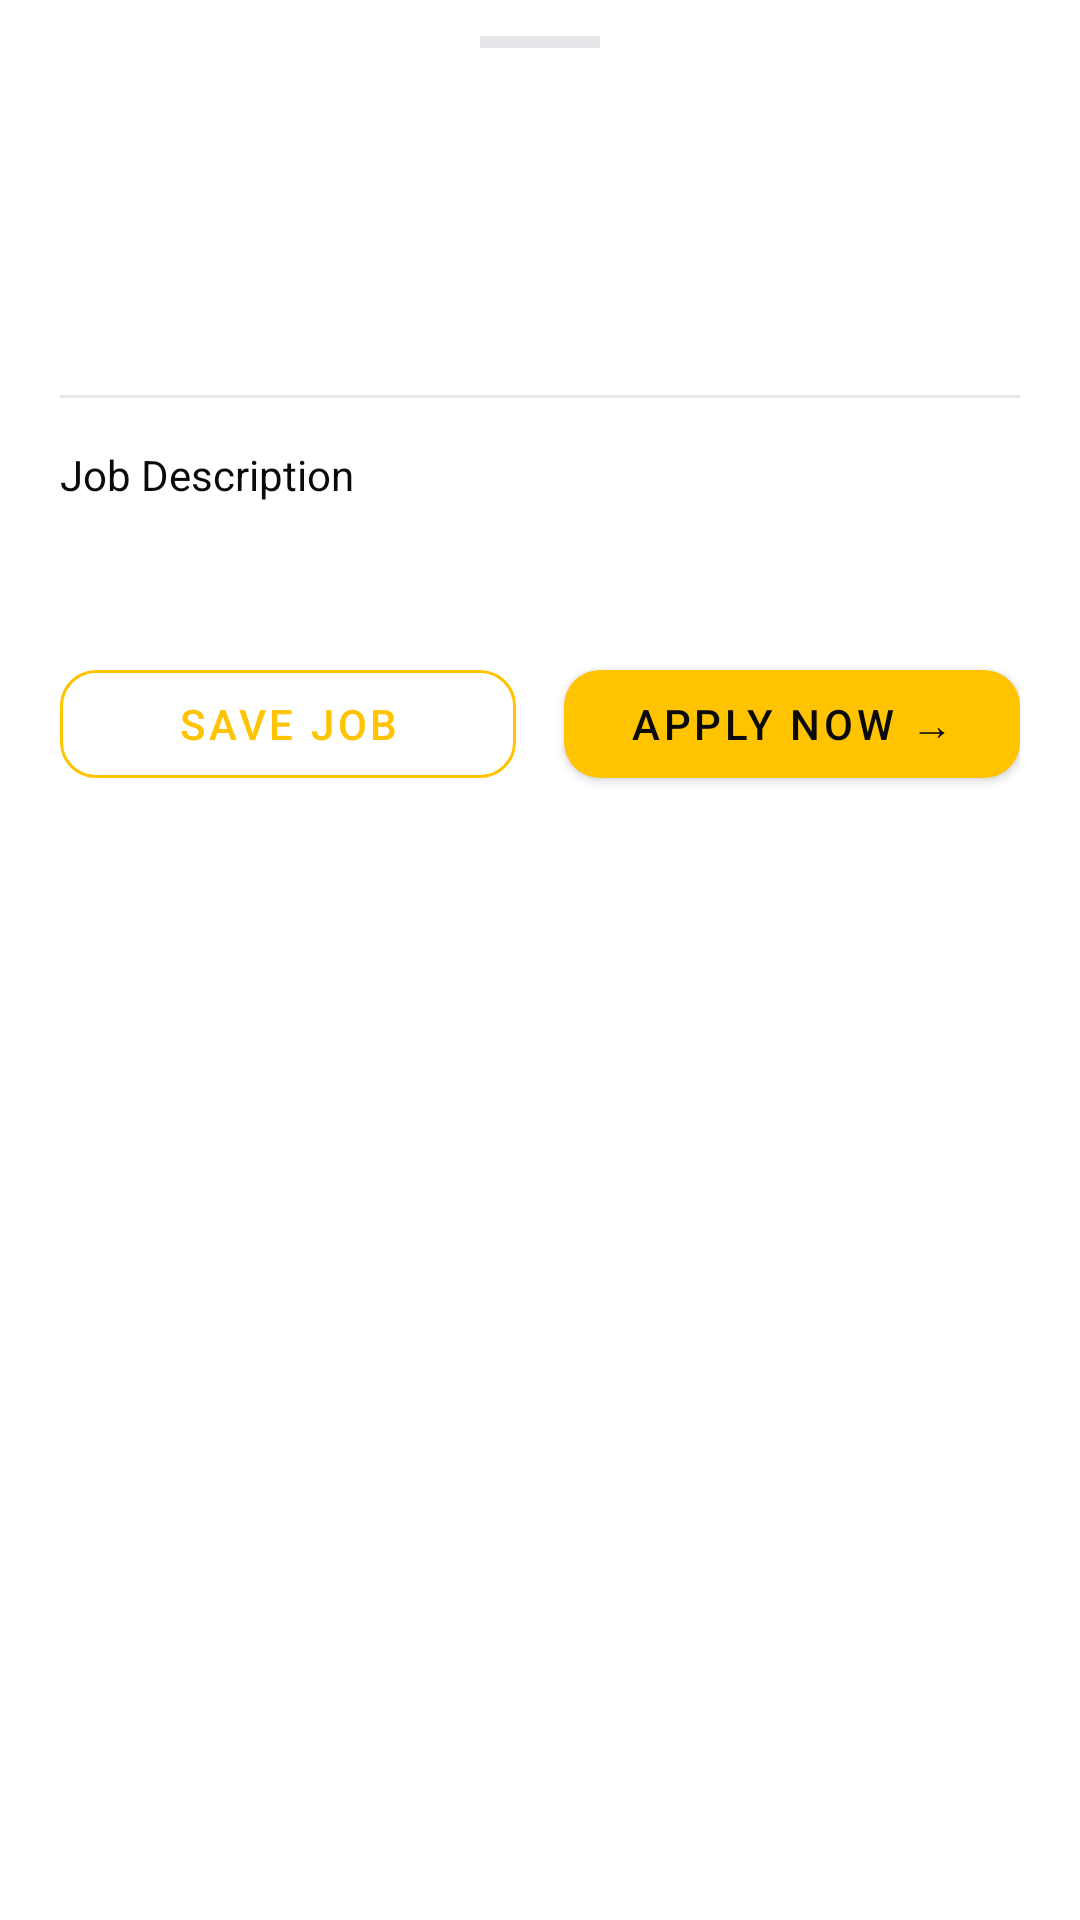

This screen was rendered from an Android layout file. Write that file and the resources it references.
<!-- AndroidManifest.xml: application theme Theme.CodeCompass -->
<!-- res/layout/bottom_sheet_job_detail.xml -->
<?xml version="1.0" encoding="utf-8"?>
<LinearLayout
    xmlns:android="http://schemas.android.com/apk/res/android"
    xmlns:app="http://schemas.android.com/apk/res-auto"
    android:layout_width="match_parent"
    android:layout_height="wrap_content"
    android:background="@color/colorSurface"
    android:orientation="vertical">

    
    <View
        android:layout_width="40dp"
        android:layout_height="4dp"
        android:layout_gravity="center_horizontal"
        android:layout_marginTop="12dp"
        android:layout_marginBottom="8dp"
        android:background="@color/colorDivider"
        android:layout_marginStart="0dp" />

    
    <androidx.core.widget.NestedScrollView
        android:layout_width="match_parent"
        android:layout_height="wrap_content"
        android:overScrollMode="never">

        <LinearLayout
            android:layout_width="match_parent"
            android:layout_height="wrap_content"
            android:orientation="vertical"
            android:paddingStart="20dp"
            android:paddingTop="8dp"
            android:paddingEnd="20dp"
            android:paddingBottom="24dp">

            
            <TextView
                android:id="@+id/tvDetailTitle"
                android:layout_width="match_parent"
                android:layout_height="wrap_content"
                android:fontFamily="sans-serif-bold"
                android:textColor="@color/colorTextPrimary"
                android:textSize="18sp" />

            
            <TextView
                android:id="@+id/tvDetailCompany"
                android:layout_width="wrap_content"
                android:layout_height="wrap_content"
                android:layout_marginTop="6dp"
                android:textColor="@color/colorTextSecondary"
                android:textSize="14sp" />

            
            <LinearLayout
                android:layout_width="match_parent"
                android:layout_height="wrap_content"
                android:layout_marginTop="10dp"
                android:gravity="center_vertical"
                android:orientation="horizontal">

                <TextView
                    android:id="@+id/tvDetailLocation"
                    android:layout_width="0dp"
                    android:layout_height="wrap_content"
                    android:layout_weight="1"
                    android:maxLines="1"
                    android:ellipsize="end"
                    android:textColor="@color/colorTextSecondary"
                    android:textSize="13sp" />

                <TextView
                    android:id="@+id/tvDetailJobType"
                    android:layout_width="wrap_content"
                    android:layout_height="wrap_content"
                    android:layout_marginStart="8dp"
                    android:background="@drawable/bg_badge_green"
                    android:paddingHorizontal="8dp"
                    android:paddingVertical="4dp"
                    android:textColor="@color/colorOnlineGreen"
                    android:textSize="12sp"
                    android:fontFamily="sans-serif-medium" />

            </LinearLayout>

            
            <TextView
                android:id="@+id/tvDetailSalary"
                android:layout_width="wrap_content"
                android:layout_height="wrap_content"
                android:layout_marginTop="8dp"
                android:fontFamily="sans-serif-medium"
                android:textColor="@color/colorPrimary"
                android:textSize="14sp"
                android:visibility="gone" />

            
            <View
                android:layout_width="match_parent"
                android:layout_height="1dp"
                android:layout_marginTop="16dp"
                android:layout_marginBottom="16dp"
                android:background="@color/colorDivider" />

            
            <TextView
                android:layout_width="wrap_content"
                android:layout_height="wrap_content"
                android:layout_marginBottom="8dp"
                android:fontFamily="sans-serif-bold"
                android:text="Job Description"
                android:textColor="@color/colorTextPrimary"
                android:textSize="14sp" />

            
            <TextView
                android:id="@+id/tvDetailDescription"
                android:layout_width="match_parent"
                android:layout_height="wrap_content"
                android:lineSpacingMultiplier="1.4"
                android:textColor="@color/colorTextSecondary"
                android:textSize="13sp" />

            
            <LinearLayout
                android:layout_width="match_parent"
                android:layout_height="wrap_content"
                android:layout_marginTop="24dp"
                android:orientation="horizontal">

                <com.google.android.material.button.MaterialButton
                    android:id="@+id/btnSaveJob"
                    style="@style/Widget.MaterialComponents.Button.OutlinedButton"
                    android:layout_width="0dp"
                    android:layout_height="wrap_content"
                    android:layout_marginEnd="8dp"
                    android:layout_weight="1"
                    android:text="@string/jobs_save"
                    android:textColor="@color/colorPrimary"
                    app:strokeColor="@color/colorPrimary"
                    app:cornerRadius="12dp" />

                <com.google.android.material.button.MaterialButton
                    android:id="@+id/btnApply"
                    style="@style/Widget.MaterialComponents.Button"
                    android:layout_width="0dp"
                    android:layout_height="wrap_content"
                    android:layout_marginStart="8dp"
                    android:layout_weight="1"
                    android:text="@string/jobs_apply"
                    android:textColor="@color/colorOnPrimary"
                    app:backgroundTint="@color/colorPrimary"
                    app:cornerRadius="12dp" />

            </LinearLayout>

        </LinearLayout>

    </androidx.core.widget.NestedScrollView>

</LinearLayout>
<!-- resources referenced by this layout -->
<resources>
  <color name="colorDivider">#E5E7EB</color>
  <color name="colorOnPrimary">#0A0A0A</color>
  <color name="colorOnlineGreen">#22C55E</color>
  <color name="colorPrimary">#FFC300</color>
  <color name="colorSurface">#FFFFFF</color>
  <color name="colorTextPrimary">#0A0A0A</color>
  <color name="colorTextSecondary">#6B6B6B</color>
  <string name="jobs_apply">Apply Now →</string>
  <string name="jobs_save">Save Job</string>
  <style name="Theme.CodeCompass" parent="Base.Theme.CodeCompass" />
  <style name="Base.Theme.CodeCompass" parent="Theme.Material3.DayNight.NoActionBar">
          
          <item name="colorPrimary">@color/colorPrimary</item>
          <item name="colorPrimaryVariant">@color/colorPrimaryVariant</item>
          <item name="colorOnPrimary">@color/colorOnPrimary</item>
          <item name="colorSurface">@color/colorSurface</item>
          <item name="colorError">@color/colorError</item>
          <item name="android:colorBackground">@color/colorBackground</item>
          <item name="android:statusBarColor">@color/colorSurface</item>
          <item name="android:navigationBarColor">@color/colorSurface</item>
  
          
          <item name="colorSecondary">@color/colorPrimary</item>
          <item name="colorOnSecondary">@color/colorOnPrimary</item>
          <item name="colorTertiary">@color/colorTextSecondary</item>
          <item name="colorOnTertiary">@color/white</item>
          
          <item name="colorOnSurface">@color/colorTextPrimary</item>
          
          <item name="colorOnSurfaceVariant">@color/colorTextSecondary</item>
          
          <item name="colorOutline">@color/colorDivider</item>
      </style>
  <color name="colorPrimaryVariant">#E6A800</color>
  <color name="colorError">#D32F2F</color>
  <color name="colorBackground">#F5F0E8</color>
  <color name="white">#FFFFFFFF</color>
</resources>
